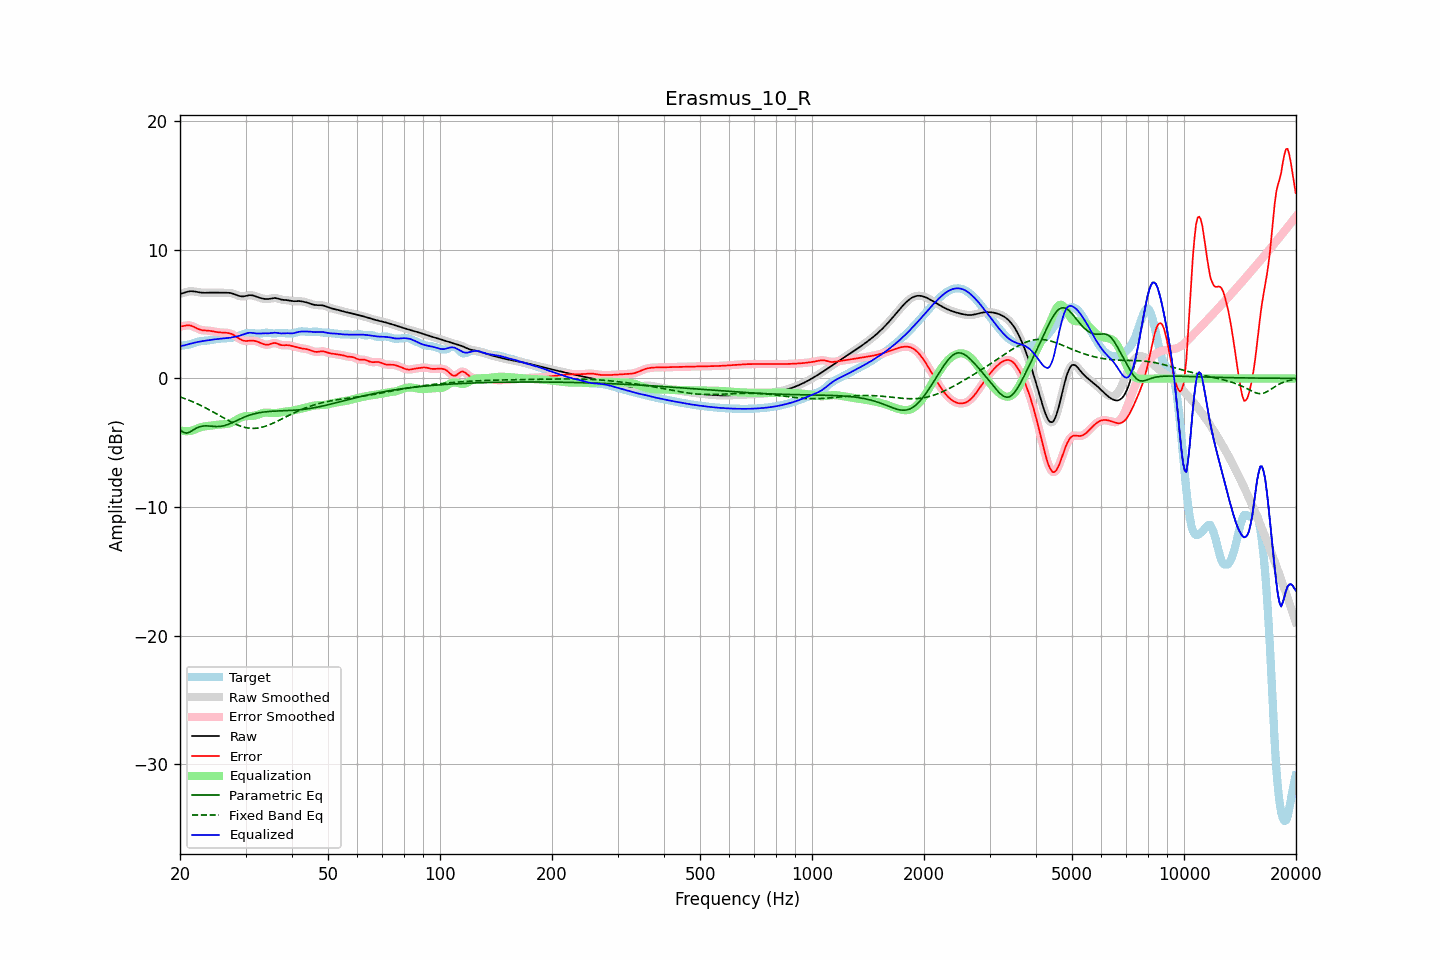

The data file committed next to this chart (first rows):
frequency, raw, error, smoothed, error_smoothed, equalization, parametric_eq, fixed_band_eq, equalized_raw, equalized_smoothed, target
20.00, 6.56, 4.04, 6.56, 4.03, -4.04, -3.96, -1.44, 2.53, 2.52, 2.53
20.20, 6.60, 4.05, 6.60, 4.06, -4.07, -4.07, -1.48, 2.53, 2.53, 2.55
20.40, 6.64, 4.07, 6.64, 4.08, -4.09, -4.19, -1.53, 2.55, 2.55, 2.57
20.61, 6.68, 4.10, 6.68, 4.10, -4.10, -4.23, -1.57, 2.58, 2.58, 2.58
20.81, 6.72, 4.12, 6.72, 4.12, -4.11, -4.26, -1.62, 2.62, 2.61, 2.60
21.02, 6.75, 4.13, 6.75, 4.13, -4.10, -4.22, -1.67, 2.65, 2.65, 2.62
21.23, 6.78, 4.13, 6.77, 4.12, -4.09, -4.18, -1.72, 2.69, 2.68, 2.65
21.44, 6.78, 4.10, 6.78, 4.09, -4.07, -4.10, -1.77, 2.71, 2.71, 2.69
21.66, 6.77, 4.05, 6.78, 4.05, -4.03, -4.03, -1.82, 2.74, 2.74, 2.73
21.87, 6.76, 3.99, 6.76, 3.99, -3.99, -3.95, -1.88, 2.78, 2.77, 2.77
22.09, 6.74, 3.93, 6.74, 3.93, -3.93, -3.88, -1.93, 2.81, 2.81, 2.81
22.31, 6.71, 3.86, 6.72, 3.87, -3.88, -3.82, -1.99, 2.83, 2.83, 2.85
22.54, 6.69, 3.81, 6.69, 3.81, -3.83, -3.77, -2.05, 2.86, 2.86, 2.88
22.76, 6.67, 3.77, 6.67, 3.77, -3.79, -3.74, -2.11, 2.88, 2.88, 2.90
22.99, 6.66, 3.74, 6.66, 3.75, -3.76, -3.71, -2.17, 2.90, 2.90, 2.92
23.22, 6.66, 3.73, 6.66, 3.73, -3.74, -3.70, -2.23, 2.92, 2.92, 2.93
23.45, 6.66, 3.73, 6.66, 3.72, -3.72, -3.69, -2.30, 2.94, 2.94, 2.93
23.69, 6.66, 3.72, 6.66, 3.72, -3.71, -3.69, -2.36, 2.96, 2.96, 2.94
23.92, 6.67, 3.71, 6.67, 3.71, -3.69, -3.70, -2.43, 2.97, 2.97, 2.96
24.16, 6.67, 3.69, 6.67, 3.69, -3.68, -3.71, -2.50, 2.99, 2.99, 2.98
24.40, 6.67, 3.67, 6.67, 3.67, -3.66, -3.72, -2.57, 3.01, 3.01, 3.00
24.65, 6.67, 3.65, 6.67, 3.65, -3.65, -3.73, -2.64, 3.03, 3.03, 3.03
24.89, 6.67, 3.62, 6.67, 3.62, -3.63, -3.74, -2.71, 3.04, 3.04, 3.05
25.14, 6.67, 3.60, 6.67, 3.60, -3.61, -3.74, -2.78, 3.06, 3.06, 3.07
25.39, 6.66, 3.58, 6.67, 3.58, -3.59, -3.74, -2.85, 3.07, 3.07, 3.08
25.65, 6.66, 3.57, 6.66, 3.57, -3.58, -3.73, -2.92, 3.08, 3.08, 3.09
25.91, 6.66, 3.57, 6.66, 3.57, -3.57, -3.71, -2.99, 3.09, 3.09, 3.10
26.16, 6.66, 3.56, 6.66, 3.56, -3.57, -3.69, -3.07, 3.10, 3.10, 3.10
26.43, 6.67, 3.55, 6.67, 3.55, -3.56, -3.66, -3.14, 3.11, 3.11, 3.11
26.69, 6.66, 3.54, 6.67, 3.55, -3.54, -3.61, -3.21, 3.12, 3.12, 3.12
26.96, 6.66, 3.53, 6.66, 3.53, -3.52, -3.57, -3.27, 3.14, 3.14, 3.13
27.23, 6.65, 3.50, 6.65, 3.50, -3.49, -3.52, -3.34, 3.16, 3.16, 3.15
27.50, 6.62, 3.46, 6.62, 3.46, -3.44, -3.47, -3.41, 3.18, 3.18, 3.16
27.77, 6.59, 3.40, 6.59, 3.40, -3.38, -3.41, -3.47, 3.21, 3.21, 3.19
28.05, 6.54, 3.33, 6.54, 3.33, -3.31, -3.35, -3.53, 3.23, 3.23, 3.21
28.33, 6.49, 3.25, 6.49, 3.25, -3.24, -3.29, -3.58, 3.26, 3.26, 3.25
28.62, 6.45, 3.16, 6.45, 3.16, -3.16, -3.23, -3.64, 3.28, 3.28, 3.29
28.90, 6.41, 3.08, 6.41, 3.08, -3.09, -3.17, -3.68, 3.31, 3.32, 3.33
29.19, 6.38, 3.01, 6.38, 3.01, -3.03, -3.12, -3.73, 3.35, 3.35, 3.38
29.48, 6.37, 2.95, 6.38, 2.95, -2.98, -3.06, -3.77, 3.39, 3.40, 3.42
29.78, 6.39, 2.92, 6.39, 2.92, -2.95, -3.01, -3.80, 3.44, 3.44, 3.47
30.08, 6.41, 2.91, 6.42, 2.91, -2.93, -2.96, -3.83, 3.48, 3.49, 3.50
30.38, 6.45, 2.92, 6.44, 2.92, -2.92, -2.91, -3.85, 3.52, 3.52, 3.53
30.68, 6.47, 2.93, 6.47, 2.93, -2.92, -2.87, -3.87, 3.55, 3.55, 3.54
30.99, 6.47, 2.94, 6.47, 2.93, -2.92, -2.83, -3.88, 3.55, 3.55, 3.54
31.30, 6.46, 2.94, 6.46, 2.94, -2.92, -2.79, -3.89, 3.54, 3.54, 3.52
31.61, 6.43, 2.92, 6.43, 2.92, -2.90, -2.76, -3.89, 3.52, 3.52, 3.50
31.93, 6.38, 2.90, 6.38, 2.90, -2.88, -2.73, -3.88, 3.50, 3.50, 3.48
32.24, 6.33, 2.86, 6.34, 2.86, -2.84, -2.70, -3.87, 3.49, 3.49, 3.47
32.57, 6.29, 2.82, 6.29, 2.81, -2.80, -2.68, -3.85, 3.49, 3.49, 3.47
32.89, 6.25, 2.76, 6.25, 2.76, -2.76, -2.65, -3.83, 3.49, 3.49, 3.49
33.22, 6.22, 2.71, 6.22, 2.71, -2.72, -2.63, -3.80, 3.50, 3.50, 3.51
33.55, 6.19, 2.66, 6.19, 2.66, -2.68, -2.62, -3.76, 3.51, 3.51, 3.53
33.89, 6.18, 2.63, 6.18, 2.63, -2.67, -2.60, -3.72, 3.51, 3.51, 3.55
34.23, 6.17, 2.62, 6.17, 2.62, -2.66, -2.59, -3.68, 3.51, 3.51, 3.55
34.57, 6.17, 2.63, 6.18, 2.64, -2.67, -2.58, -3.63, 3.51, 3.51, 3.54
34.92, 6.19, 2.67, 6.20, 2.67, -2.68, -2.57, -3.59, 3.52, 3.52, 3.52
35.27, 6.22, 2.71, 6.22, 2.71, -2.69, -2.56, -3.53, 3.53, 3.53, 3.51
35.62, 6.24, 2.74, 6.24, 2.74, -2.70, -2.55, -3.48, 3.55, 3.55, 3.50
35.97, 6.25, 2.76, 6.25, 2.75, -2.70, -2.54, -3.42, 3.56, 3.55, 3.50
... 635 more rows
